The GitHub repository aiegoo/aitim-hhi contains a labelled image folder "tools" with 5 categories: background, hammer, measuring tape, pliers, screwdriver. Examples follow, each with its label.

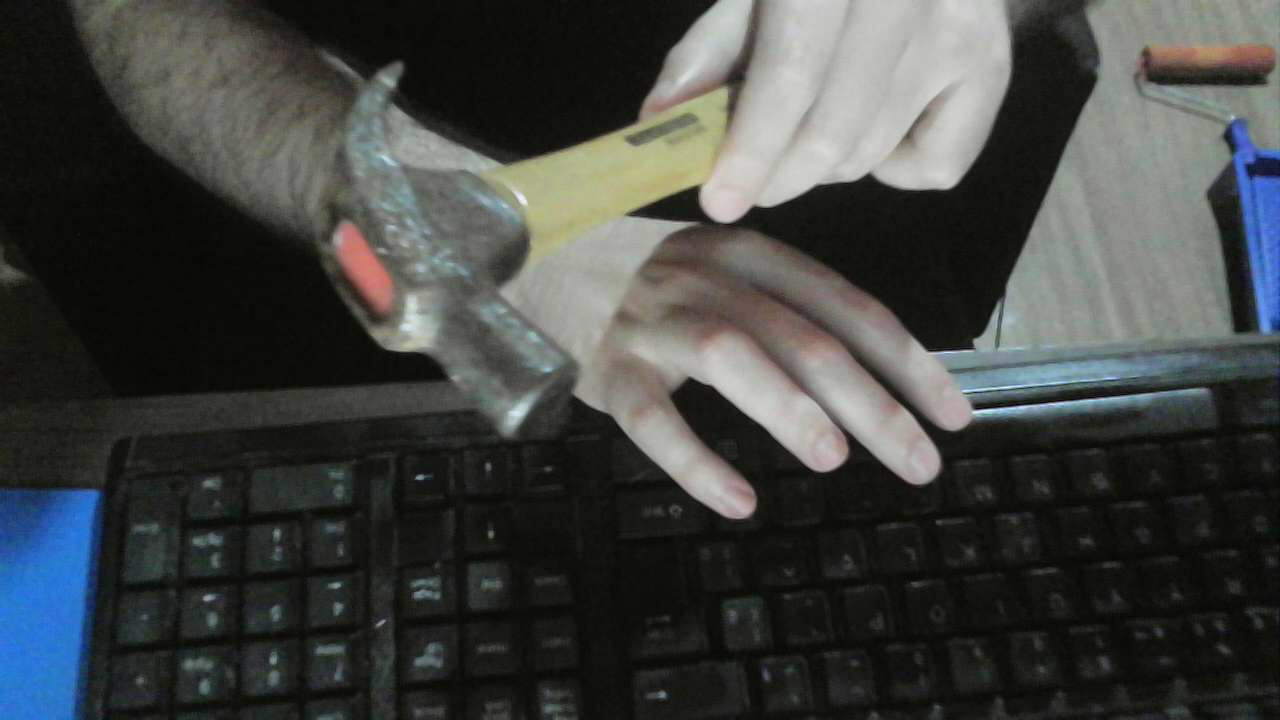
Label: hammer

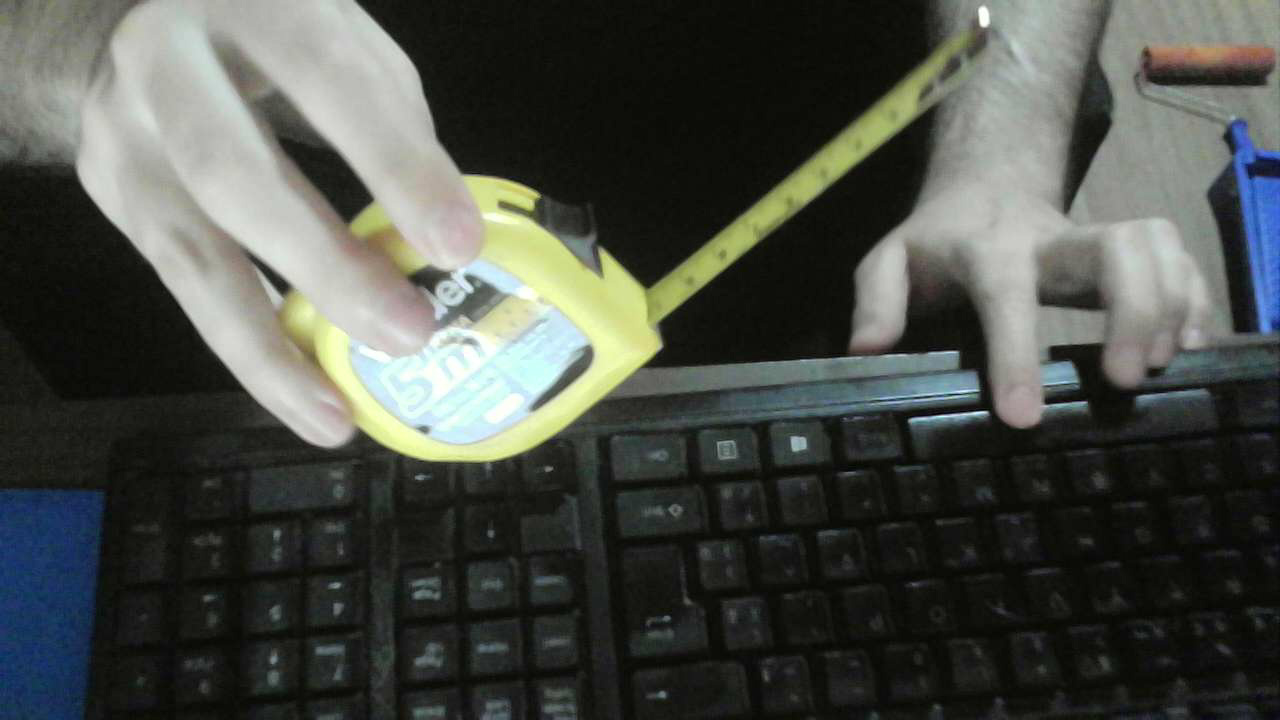
Label: measuring tape

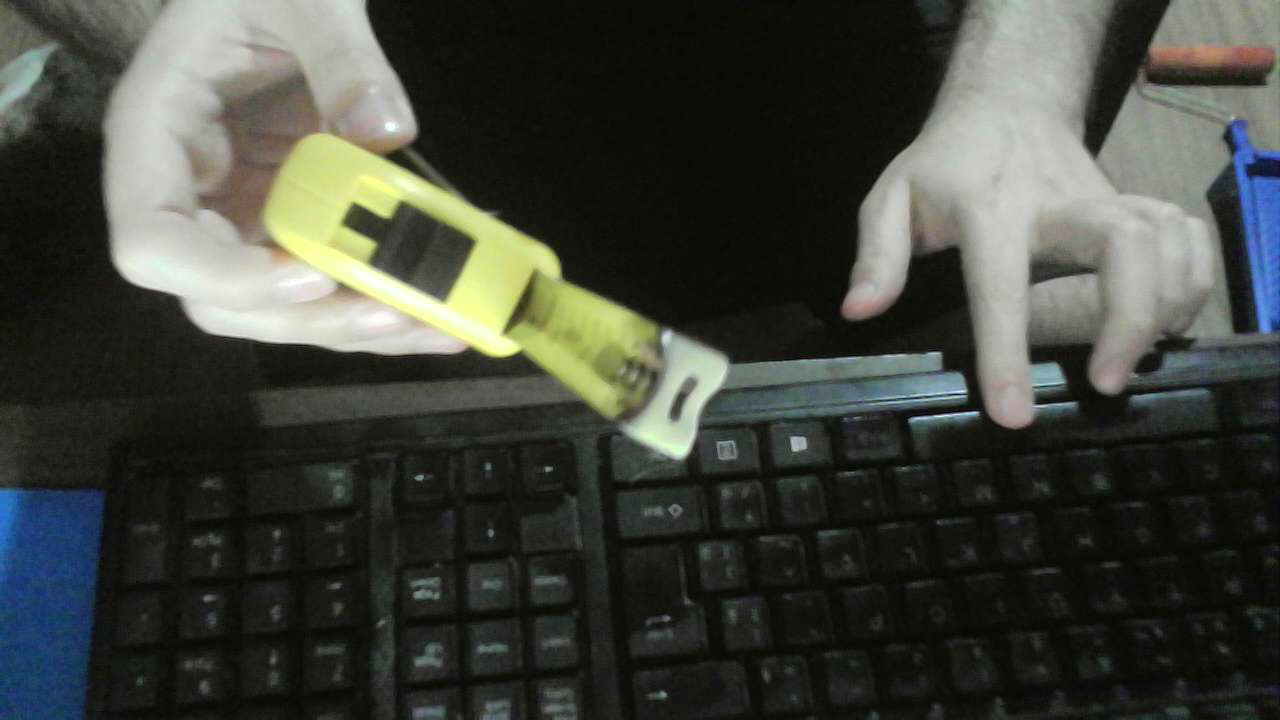
Label: measuring tape

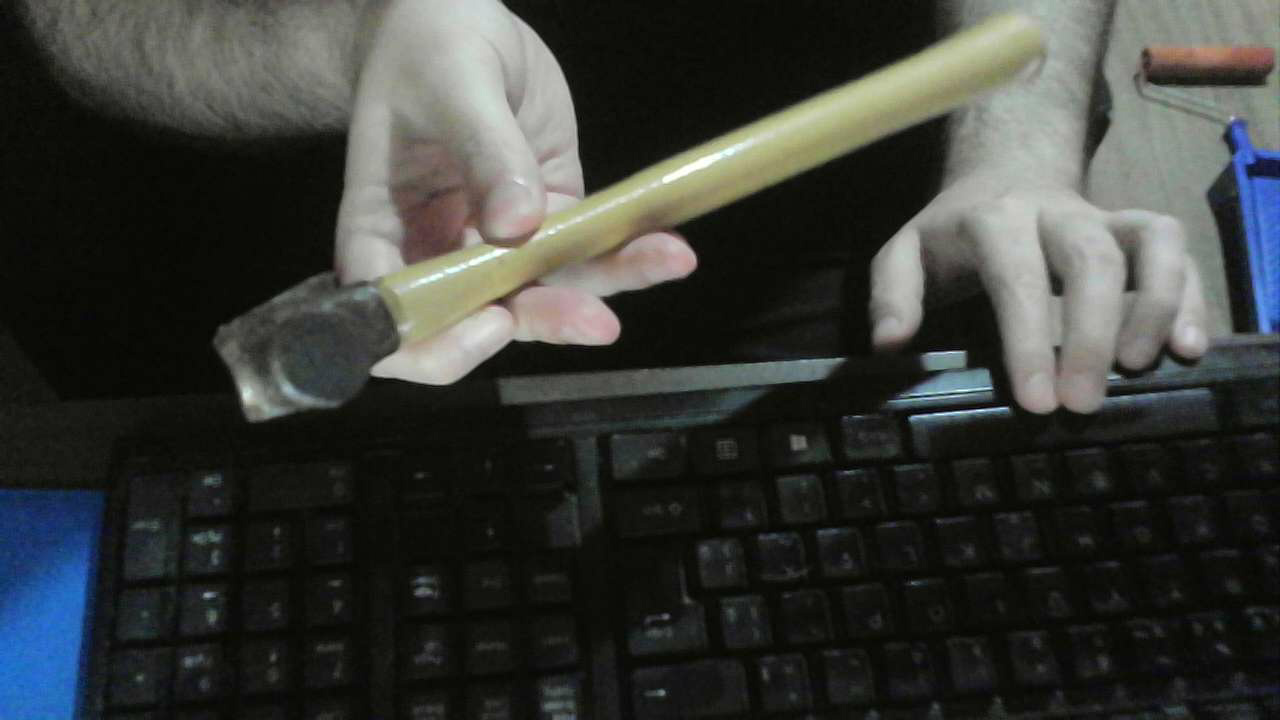
Label: hammer

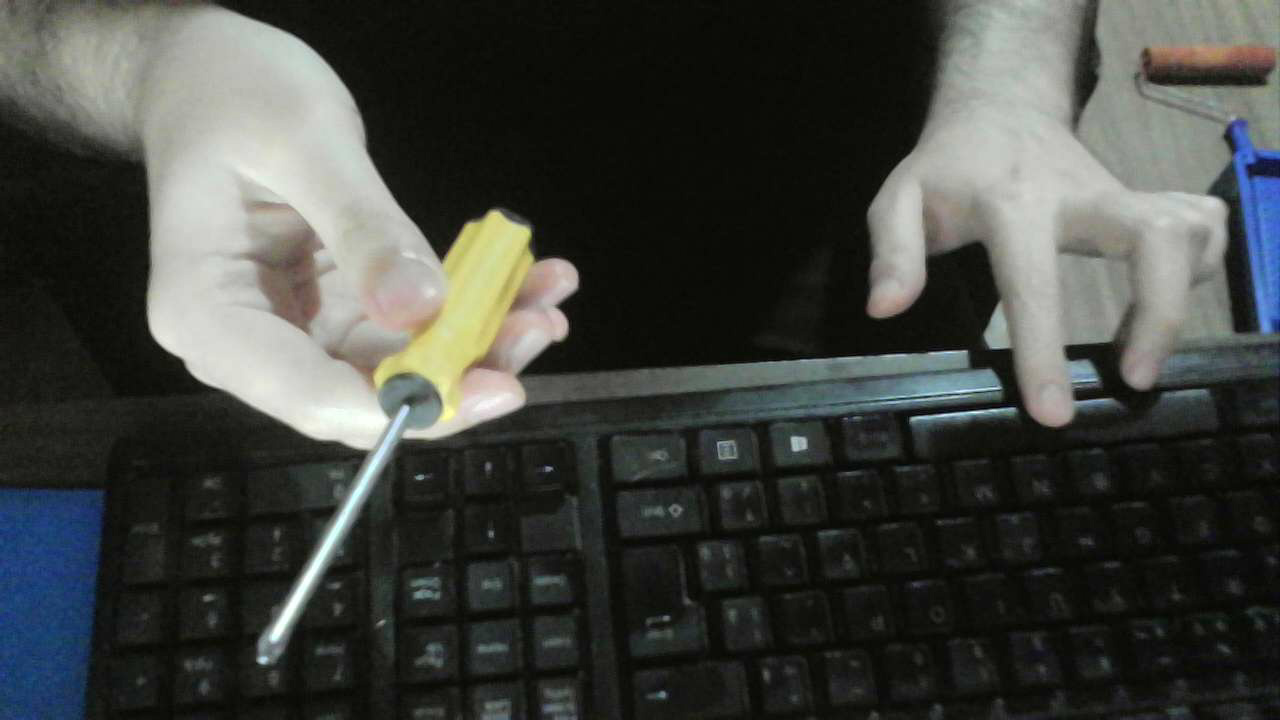
Label: screwdriver

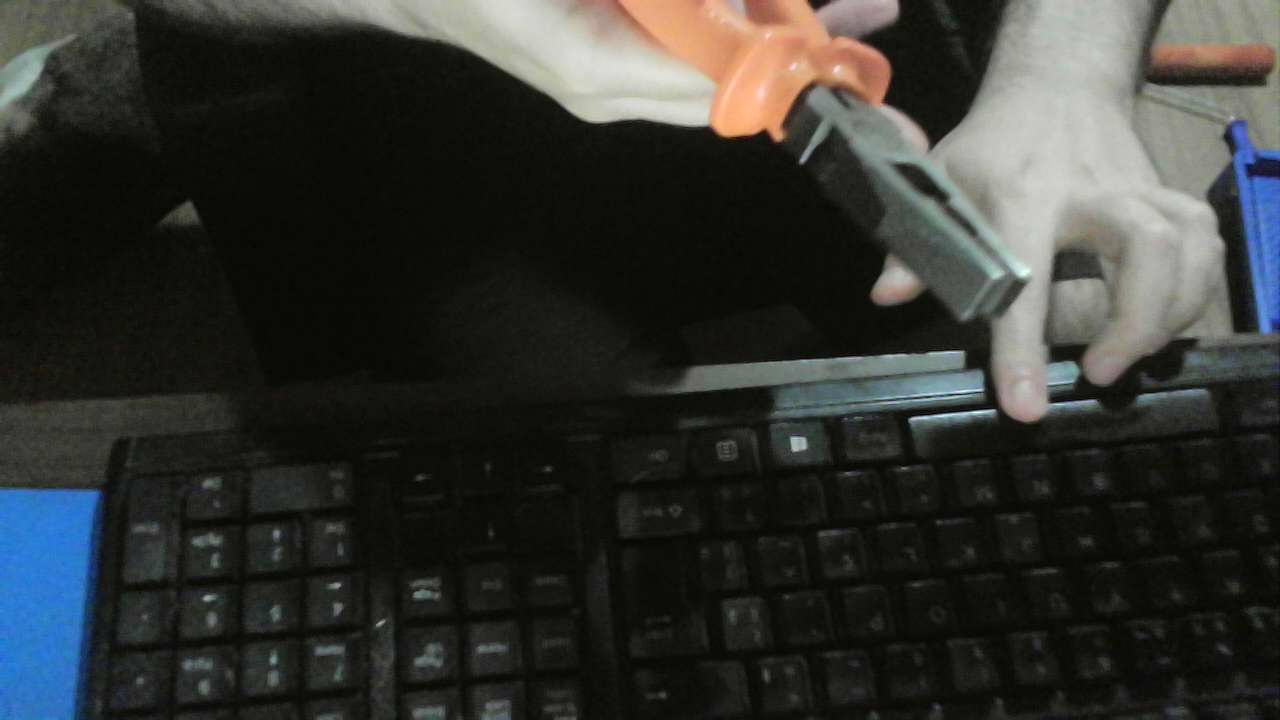
Label: pliers
